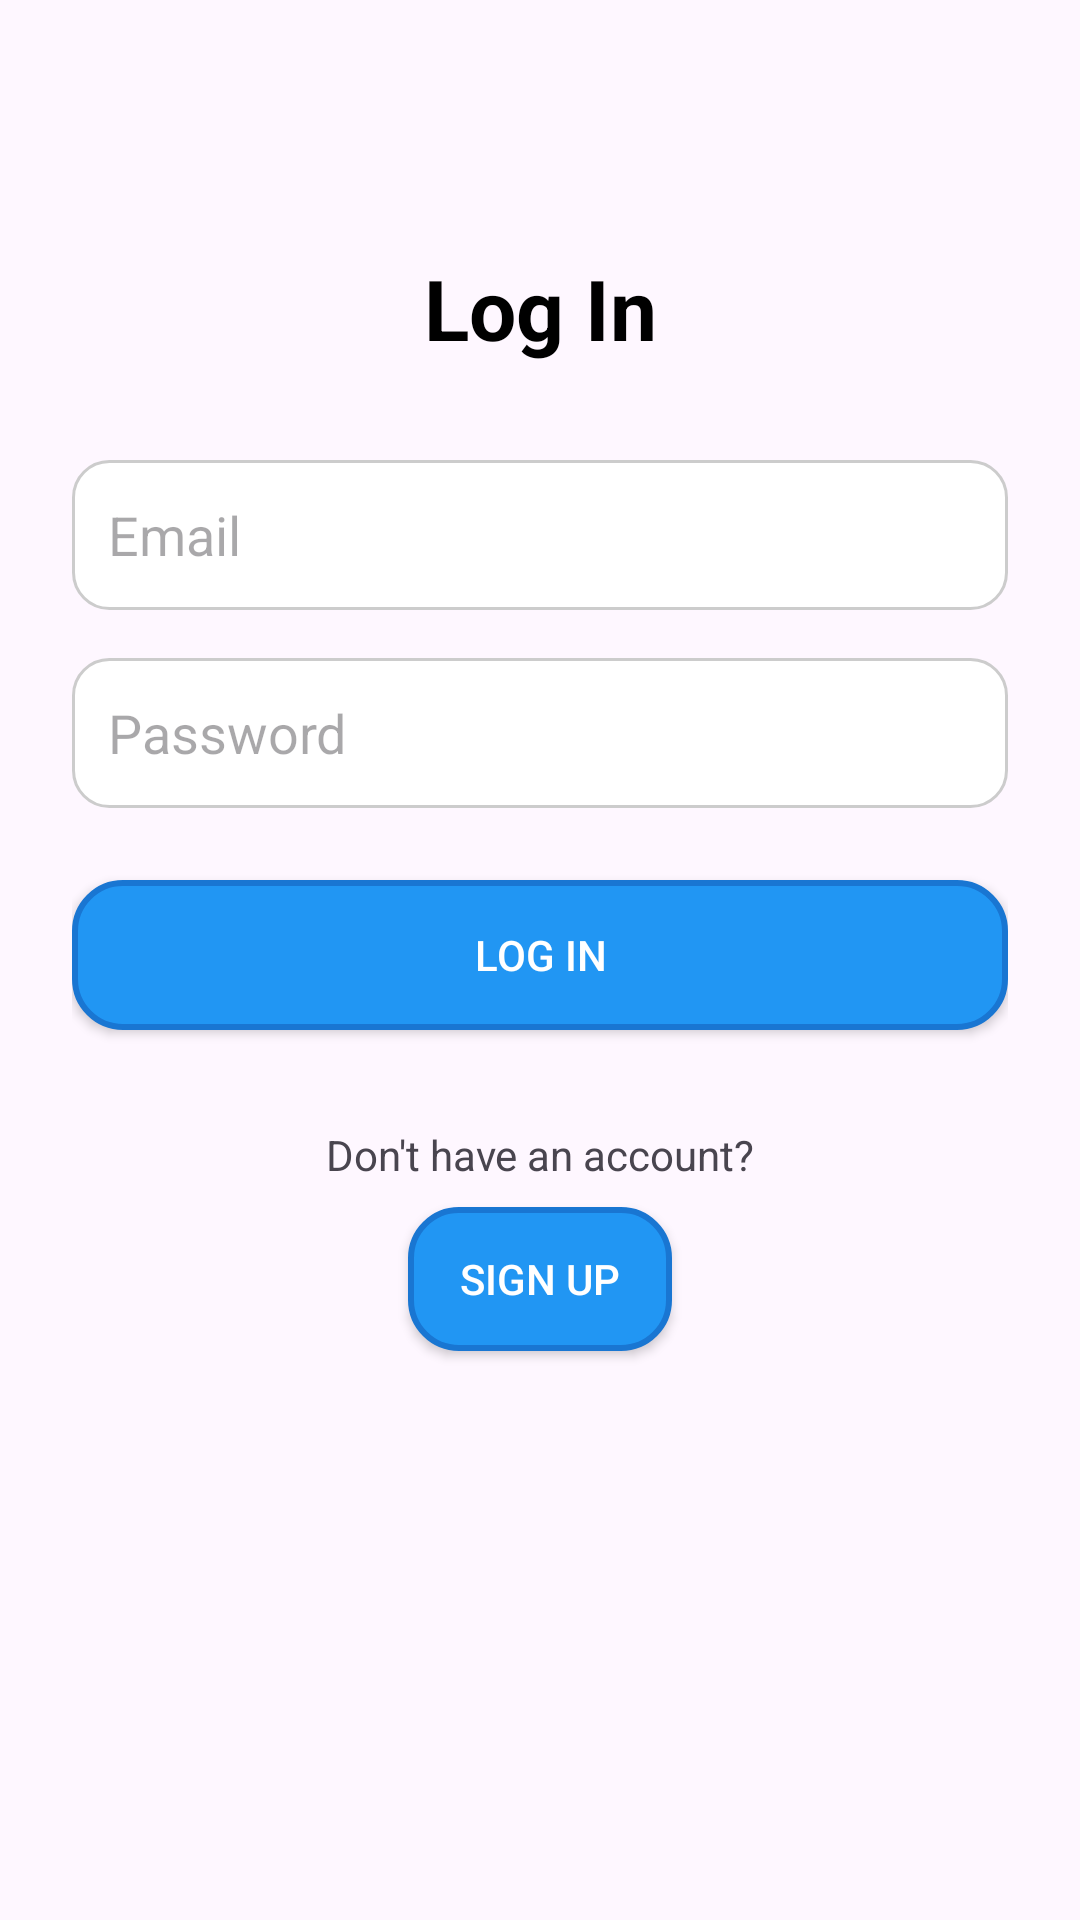

Write the Android layout XML for this screen, with the resource values it uses.
<!-- AndroidManifest.xml: application theme Theme.AudioAnalysis -->
<!-- res/layout/activity_login.xml -->
<?xml version="1.0" encoding="utf-8"?>
<androidx.constraintlayout.widget.ConstraintLayout xmlns:android="http://schemas.android.com/apk/res/android"
    android:layout_width="match_parent"
    android:layout_height="match_parent"
    xmlns:tools="http://schemas.android.com/tools"
    android:padding="24dp"
    xmlns:app="http://schemas.android.com/apk/res-auto"
    tools:context=".authentication.LoginActivity">

    
    <TextView
        android:id="@+id/textViewLoginTitle"
        android:layout_width="wrap_content"
        android:layout_height="wrap_content"
        android:text="Log In"
        android:textSize="28sp"
        android:textStyle="bold"
        android:textColor="@color/black"
        app:layout_constraintTop_toTopOf="parent"
        app:layout_constraintStart_toStartOf="parent"
        app:layout_constraintEnd_toEndOf="parent"
        android:layout_marginTop="60dp"/>

    
    <EditText
        android:id="@+id/editTextEmailLogin"
        android:layout_width="0dp"
        android:layout_height="50dp"
        android:hint="Email"
        android:inputType="textEmailAddress"
        android:padding="12dp"
        android:background="@drawable/rounded_edittext"
        android:drawableStart="@drawable/ic_email"
        android:drawablePadding="10dp"
        app:layout_constraintTop_toBottomOf="@id/textViewLoginTitle"
        app:layout_constraintStart_toStartOf="parent"
        app:layout_constraintEnd_toEndOf="parent"
        android:layout_marginTop="32dp"/>

    
    <EditText
        android:id="@+id/editTextPasswordLogin"
        android:layout_width="0dp"
        android:layout_height="50dp"
        android:hint="Password"
        android:inputType="textPassword"
        android:padding="12dp"
        android:background="@drawable/rounded_edittext"
        android:drawableStart="@drawable/ic_password"
        android:drawablePadding="10dp"
        app:layout_constraintTop_toBottomOf="@id/editTextEmailLogin"
        app:layout_constraintStart_toStartOf="parent"
        app:layout_constraintEnd_toEndOf="parent"
        android:layout_marginTop="16dp"/>

    
    <Button
        android:id="@+id/buttonLogin"
        android:layout_width="0dp"
        android:layout_height="50dp"
        android:text="Log In"
        android:textColor="@android:color/white"
        android:background="@drawable/rounded_button"
        app:layout_constraintTop_toBottomOf="@id/editTextPasswordLogin"
        app:layout_constraintStart_toStartOf="parent"
        app:layout_constraintEnd_toEndOf="parent"
        android:layout_marginTop="24dp"/>

    
    <TextView
        android:id="@+id/textViewNoAccount"
        android:layout_width="wrap_content"
        android:layout_height="wrap_content"
        android:text="Don't have an account?"
        android:textSize="14sp"
        app:layout_constraintTop_toBottomOf="@id/buttonLogin"
        app:layout_constraintStart_toStartOf="parent"
        app:layout_constraintEnd_toEndOf="parent"
        android:layout_marginTop="32dp"/>

    
    <Button
        android:id="@+id/buttonSignUpFromLogin"
        android:layout_width="wrap_content"
        android:layout_height="wrap_content"
        android:text="Sign Up"
        android:textColor="@android:color/white"
        android:background="@drawable/rounded_button"
        app:layout_constraintTop_toBottomOf="@id/textViewNoAccount"
        app:layout_constraintStart_toStartOf="parent"
        app:layout_constraintEnd_toEndOf="parent"
        android:layout_marginTop="8dp"/>
</androidx.constraintlayout.widget.ConstraintLayout>
<!-- resources referenced by this layout -->
<resources>
  <color name="black">#FF000000</color>
  <!-- drawable rounded_button (drawable) -->
  <?xml version="1.0" encoding="utf-8"?>
  <selector xmlns:android="http://schemas.android.com/apk/res/android">
  
      
      <item android:state_pressed="true">
          <shape android:shape="rectangle">
              <solid android:color="#1976D2"/> 
              <corners android:radius="16dp"/>
          </shape>
      </item>
  
      
      <item>
          <shape android:shape="rectangle">
              <solid android:color="#2196F3"/> 
              <corners android:radius="16dp"/>
              <stroke android:width="2dp" android:color="#1976D2"/> 
          </shape>
      </item>
  
  </selector>
  <!-- drawable rounded_edittext (drawable) -->
  <?xml version="1.0" encoding="utf-8"?>
  <selector xmlns:android="http://schemas.android.com/apk/res/android">
  
      
      <item android:state_focused="true">
          <shape android:shape="rectangle">
              <solid android:color="@android:color/white"/>
              <stroke android:width="2dp" android:color="#00796B"/>
              <corners android:radius="12dp"/>
          </shape>
      </item>
  
      
      <item>
          <shape android:shape="rectangle">
              <solid android:color="@android:color/white"/>
              <stroke android:width="1dp" android:color="#CCCCCC"/>
              <corners android:radius="12dp"/>
          </shape>
      </item>
  
  </selector>
  <style name="Theme.AudioAnalysis" parent="Base.Theme.AudioAnalysis" />
  <style name="Base.Theme.AudioAnalysis" parent="Theme.Material3.DayNight.NoActionBar">
          
          
      </style>
</resources>
